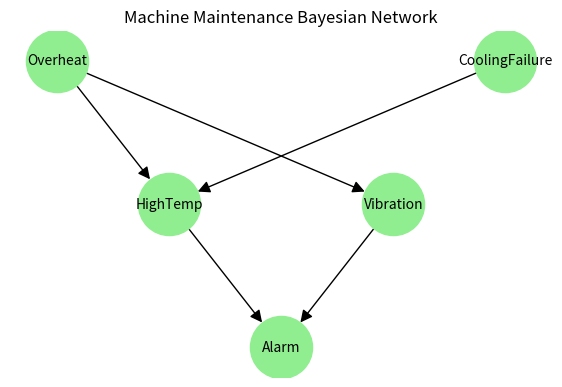

This figure's Python source: (Note: this script raises an exception after producing the figure.)
"""Experiment 61: Bayesian Network Conditional Probability Tables.
Tasks:
1. Define variables and directed dependencies in a Bayesian network.
2. Create conditional probability distributions for all nodes.
3. Build and validate network structure.
4. Visualise directed graph and inspect probability tables.
5. Identify conditional independencies implied by graph.
"""
from pathlib import Path
import networkx as nx
import pandas as pd
import matplotlib
matplotlib.use('Agg')
import matplotlib.pyplot as plt

print("=== Experiment 61: Bayesian Network CPTs ===")

# Maintenance Network:
# Overheat (O), CoolingFailure (C) -> Vibration (V), HighTemp (H)
# Vibration (V), HighTemp (H) -> Alarm (A)
G = nx.DiGraph([
    ('Overheat', 'HighTemp'),
    ('CoolingFailure', 'HighTemp'),
    ('Overheat', 'Vibration'),
    ('HighTemp', 'Alarm'),
    ('Vibration', 'Alarm')
])

print(f"Network Nodes: {list(G.nodes)}")
print(f"Network Edges: {list(G.edges)}")

# Conditional Probability Table for Alarm given HighTemp, Vibration
cpt_alarm = pd.DataFrame({
    'HighTemp': [0, 0, 1, 1],
    'Vibration': [0, 1, 0, 1],
    'P(Alarm=0)': [0.99, 0.40, 0.30, 0.05],
    'P(Alarm=1)': [0.01, 0.60, 0.70, 0.95]
})
print("\nConditional Probability Table for Alarm P(A | H, V):\n", cpt_alarm)

# Plot DAG
fig, ax = plt.subplots(figsize=(7, 4.5))
pos = {
    'Overheat': (0, 2), 'CoolingFailure': (2, 2),
    'HighTemp': (0.5, 1), 'Vibration': (1.5, 1),
    'Alarm': (1, 0)
}
nx.draw(G, pos, ax=ax, with_labels=True, node_color='lightgreen', node_size=2000, font_size=10, arrows=True, arrowsize=18)
ax.set_title('Machine Maintenance Bayesian Network')

out_dir = Path(__file__).resolve().parent.parent / "outputs" / "plots"
out_dir.mkdir(parents=True, exist_ok=True)
plot_path = out_dir / "exp61_plot.png"
plt.tight_layout()
plt.savefig(plot_path, dpi=120, bbox_inches='tight')
plt.close()
print(f"Saved: {plot_path.name}")
